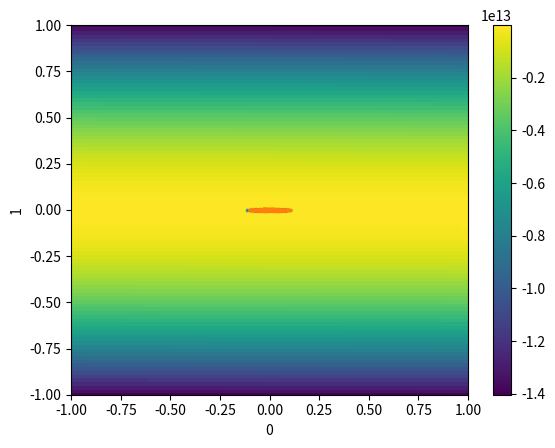
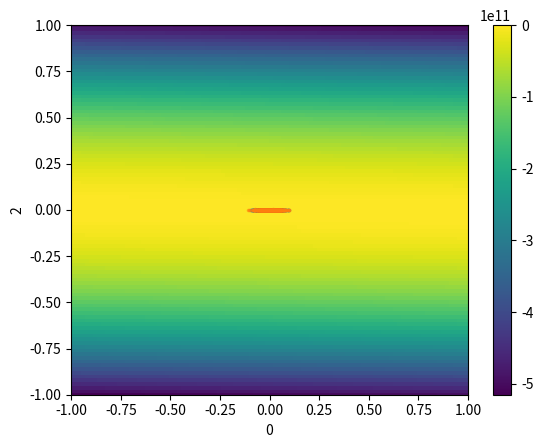
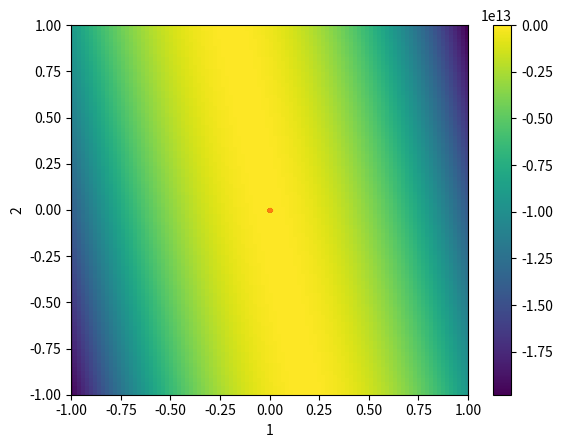

Generate these figures, in order, with matplotlib:
from matplotlib import pyplot as plt
from scipy import linalg
import numpy as np

n = 3


sigmas = np.asarray([np.asarray([1.16596921e+08, 5.71074134e+10, 1.08431228e+10]),
       np.asarray([5.71078263e+10, 2.79705506e+13, 5.31083605e+12]),
       np.asarray([1.08432269e+10, 5.31084862e+12, 1.00838366e+12])])

def log_like(dxs, sigmas):
    return -np.sum([np.sum([dxs[i] * dxs[j] * sigmas[j][i] / 2 for i in range(n)]) for j in range(n)])

def populate(sigmas, count):
    evals, diagonalizer = linalg.eigh(sigmas)
    print(1 / evals)
    diagonal_points = 1/np.sqrt(np.abs(evals)) * (np.random.randn(count * n).reshape(count, n))
    global_points = np.asarray([np.matmul(diagonalizer, d) for d in diagonal_points])
    return global_points.transpose()

def populate_ball(sigmas, count):
    evals, diagonalizer = linalg.eigh(sigmas)
    weights = [np.sum([diagonalizer[i][j] / evals[j] for j in range(n)]) for i in range(n)]
    print(weights)
    global_points = np.sqrt(np.abs(weights)) * (np.random.randn(count * n).reshape(count, n))
    return global_points.transpose()

def make_x(xi, xj, ii, ij):
    out = [0]*n
    out[ii] = xi
    out[ij] = xj
    return out

side_x = np.linspace(-1, 1, 100)

for i in range(n):
    for j in range(i+1, n):
        plt.figure()
        data = [[log_like(make_x(xi, xj, i, j), sigmas) for xi in side_x] for xj in side_x]
        c = plt.pcolor(side_x, side_x, data)
        plt.xlabel(str(i))
        plt.ylabel(str(j))
        plt.colorbar(c)

        pts = populate(sigmas, 1000)
        plt.scatter(pts[i], pts[j], marker='.', alpha=0.5, s=10)
        pts = populate_ball(sigmas, 1000)
        plt.scatter(pts[i], pts[j], marker='.', alpha=0.5, s=10)
        plt.xlim(-1, 1)
        plt.ylim(-1, 1)

plt.show()
